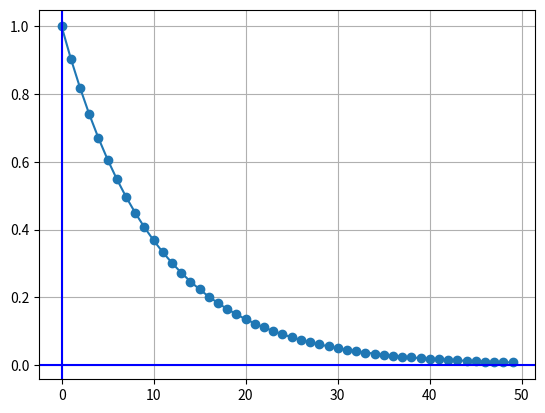

Python code for this plot:
from matplotlib import pyplot as plt
import numpy as np
import math

def simplePlot() :
    x = np.arange(0,10)
    y1 = x * 10
    y2 = x**2
    plt.plot(x,y1,marker='o', linestyle="-" )
    plt.plot(x,y2,marker='o', linestyle="-", color="red")
    plt.show()

def functionPlot(func, x_values = np.arange(-10, 10)) :
    x = x_values
    y = [ func(v) for v in x]
    plt.plot(x, y, marker='o', linestyle="-" )
    plt.grid(True)
    plt.axhline(0, color='blue') # origin axis line
    plt.axvline(0, color='blue') # origin axis line
    plt.show()

# 1) y = x + 2 plot
# functionPlot(lambda x :  x +2)

# 2) y = x +4
def yEqualXPlus4(x):
    y_intercept =4
    return x + y_intercept
# functionPlot(yEqualXPlus4)

# 3) logFunc or sigmoid
def logFunc(x) :
    return 1/ (1+ math.exp(-x))

# 3) logFunc Modified
def customLogFunc(x) :
    return 1/ (math.pow(2,x))

# 3) logFunc
def logFunc2(x) :
    return 1/ (math.exp(0.1* x))

functionPlot(logFunc2,x_values= np.arange(0,50))



